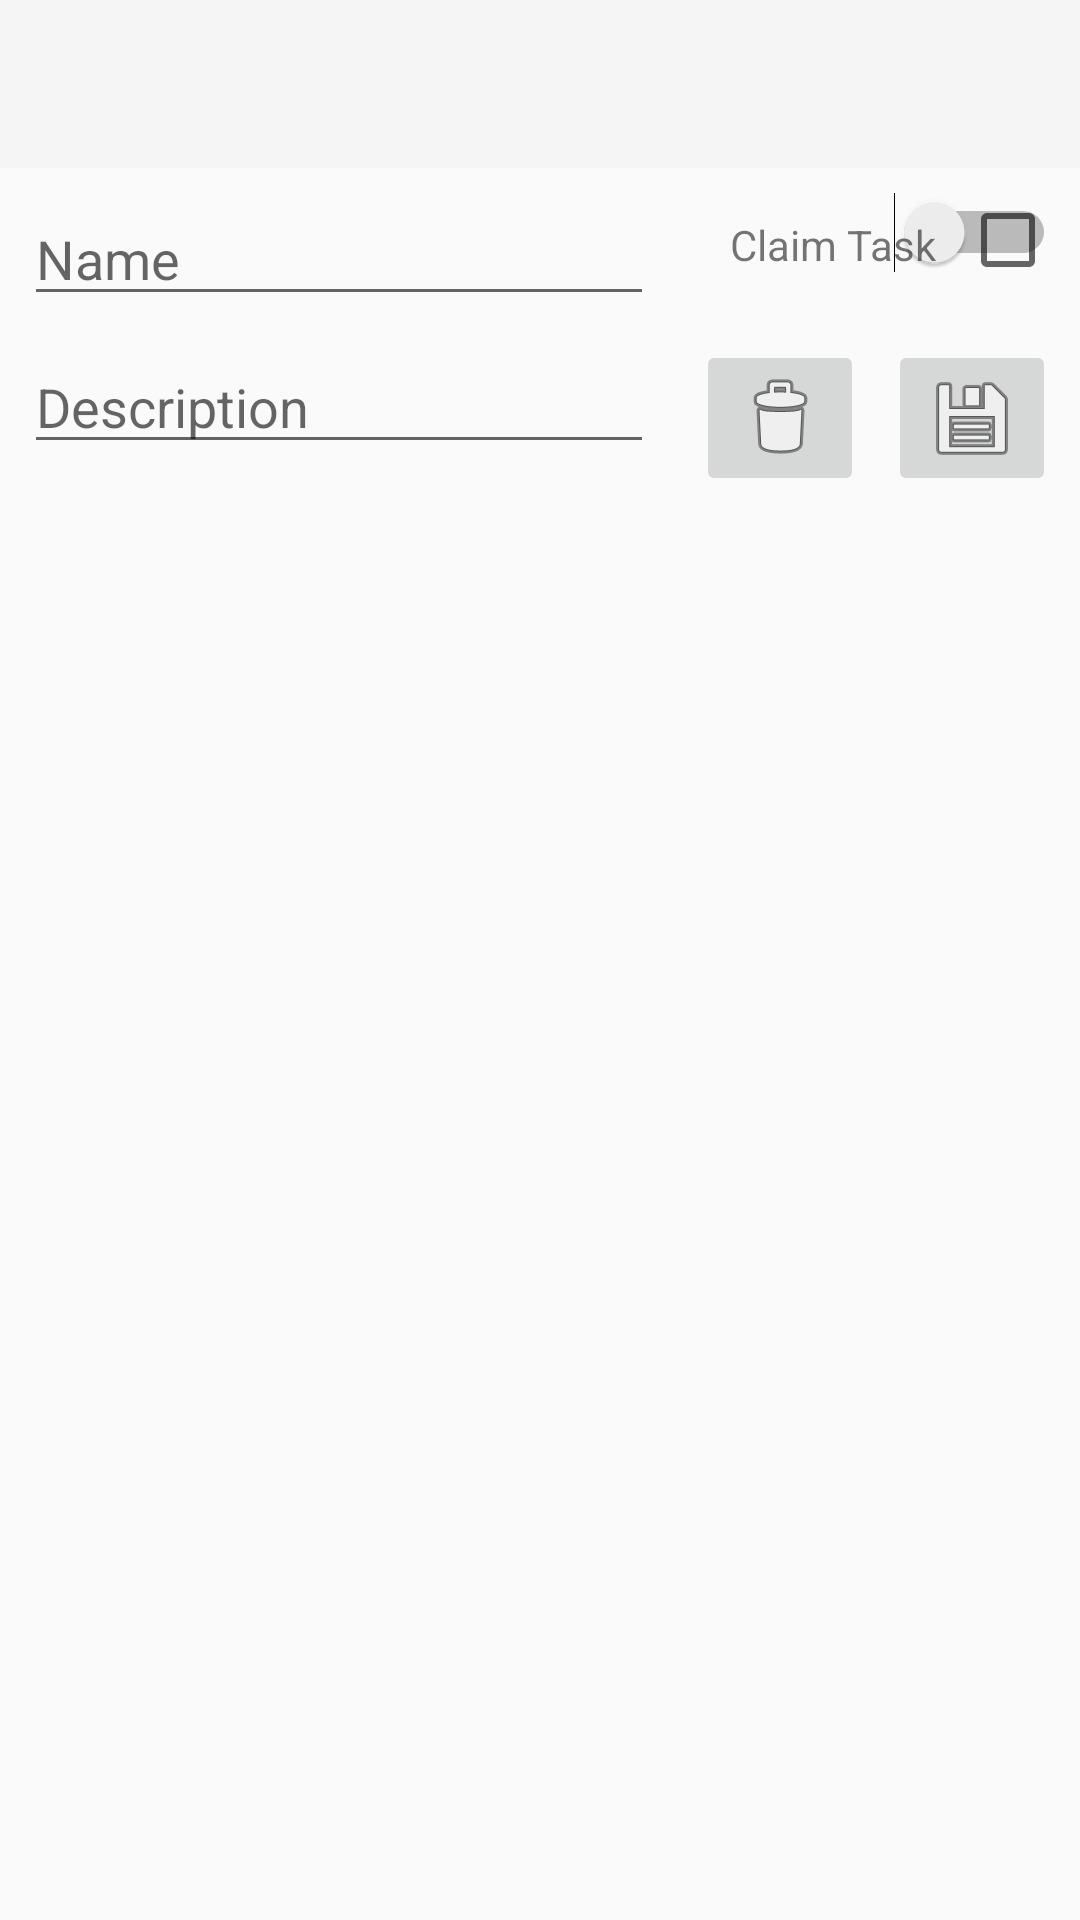

Layout XML and referenced resources for this Android screen:
<!-- AndroidManifest.xml: activity theme AppTheme.NoActionBar -->
<!-- res/layout/activity_add_edit.xml -->
<?xml version="1.0" encoding="utf-8"?>
<android.support.constraint.ConstraintLayout
    xmlns:android="http://schemas.android.com/apk/res/android"
    xmlns:app="http://schemas.android.com/apk/res-auto"
    xmlns:tools="http://schemas.android.com/tools"
    android:focusable="true"
    android:focusableInTouchMode="true"
    android:layout_width="match_parent"
    android:layout_height="match_parent">

    <android.support.design.widget.AppBarLayout
        android:id="@+id/appBarLayout"
        android:layout_width="match_parent"
        android:layout_height="wrap_content"
        android:theme="@style/AppTheme.AppBarOverlay">

        <android.support.v7.widget.Toolbar
            android:id="@+id/toolbar"
            android:layout_width="match_parent"
            android:layout_height="?attr/actionBarSize"
            android:background="?attr/colorPrimary"
            android:theme="@style/ThemeOverlay.AppCompat.Light"
            app:popupTheme="@style/AppTheme.PopupOverlay" />

    </android.support.design.widget.AppBarLayout>

    <EditText
        android:id="@+id/editName"
        android:layout_width="wrap_content"
        android:layout_height="wrap_content"
        android:layout_marginStart="8dp"
        android:layout_marginTop="8dp"
        android:ems="10"
        android:hint="Name"
        android:inputType="textCapSentences"
        android:nextFocusLeft="@id/editName"
        android:nextFocusUp="@id/editName"
        app:layout_constraintStart_toStartOf="parent"
        app:layout_constraintTop_toBottomOf="@+id/appBarLayout"
        tools:text="Name" />

    <EditText
        android:id="@+id/editDescription"
        android:layout_width="wrap_content"
        android:layout_height="wrap_content"
        android:layout_marginStart="8dp"
        android:layout_marginTop="8dp"
        android:ems="10"
        android:hint="Description"
        android:inputType="text|textCapSentences"
        app:layout_constraintStart_toStartOf="parent"
        app:layout_constraintTop_toBottomOf="@+id/editName"
        tools:text="Description" />

    <ImageButton
        android:id="@+id/editSaveButton"
        android:layout_width="wrap_content"
        android:layout_height="wrap_content"
        android:layout_marginEnd="8dp"
        android:layout_marginTop="8dp"
        app:layout_constraintEnd_toEndOf="parent"
        app:layout_constraintTop_toBottomOf="@+id/editName"
        app:srcCompat="@android:drawable/ic_menu_save" />

    <ImageButton
        android:id="@+id/editDeleteButton"
        android:layout_width="wrap_content"
        android:layout_height="wrap_content"
        android:layout_marginEnd="8dp"
        android:layout_marginTop="8dp"
        app:layout_constraintEnd_toStartOf="@+id/editSaveButton"
        app:layout_constraintTop_toBottomOf="@+id/editName"
        app:srcCompat="@android:drawable/ic_menu_delete" />

    <Switch
        android:id="@+id/privacySwitch"
        android:layout_width="wrap_content"
        android:layout_height="wrap_content"
        android:layout_marginEnd="8dp"
        android:layout_marginTop="8dp"
        android:checked="false"
        android:textAlignment="viewStart"
        app:layout_constraintEnd_toEndOf="parent"
        app:layout_constraintTop_toBottomOf="@+id/appBarLayout" />

    <TextView
        android:id="@+id/privacyText"
        android:layout_width="wrap_content"
        android:layout_height="17dp"
        android:layout_marginEnd="8dp"
        app:layout_constraintEnd_toStartOf="@+id/privacySwitch"
        app:layout_constraintTop_toTopOf="@+id/editName"
        tools:text="Privacy" />

    <CheckBox
        android:id="@+id/claimTaskCheckBox"
        android:layout_width="wrap_content"
        android:layout_height="wrap_content"
        android:layout_marginEnd="8dp"
        android:layout_marginRight="8dp"
        android:layout_marginTop="8dp"
        app:layout_constraintEnd_toEndOf="parent"
        app:layout_constraintTop_toBottomOf="@+id/appBarLayout" />

    <TextView
        android:id="@+id/claimTaskText"
        android:layout_width="wrap_content"
        android:layout_height="17dp"
        android:layout_marginEnd="8dp"
        android:layout_marginTop="8dp"
        android:text="Claim Task"
        app:layout_constraintEnd_toStartOf="@+id/claimTaskCheckBox"
        app:layout_constraintTop_toTopOf="@+id/claimTaskCheckBox"
        tools:text="Claim Task" />

</android.support.constraint.ConstraintLayout>
<!-- resources referenced by this layout -->
<resources>
  <style name="AppTheme.AppBarOverlay" parent="ThemeOverlay.AppCompat.Dark.ActionBar" />
  <style name="AppTheme.PopupOverlay" parent="ThemeOverlay.AppCompat.Light" />
  <style name="AppTheme.NoActionBar">
          <item name="windowActionBar">false</item>
          <item name="windowNoTitle">true</item>
          <item name="android:windowLightStatusBar">true</item>
  
      </style>
</resources>
